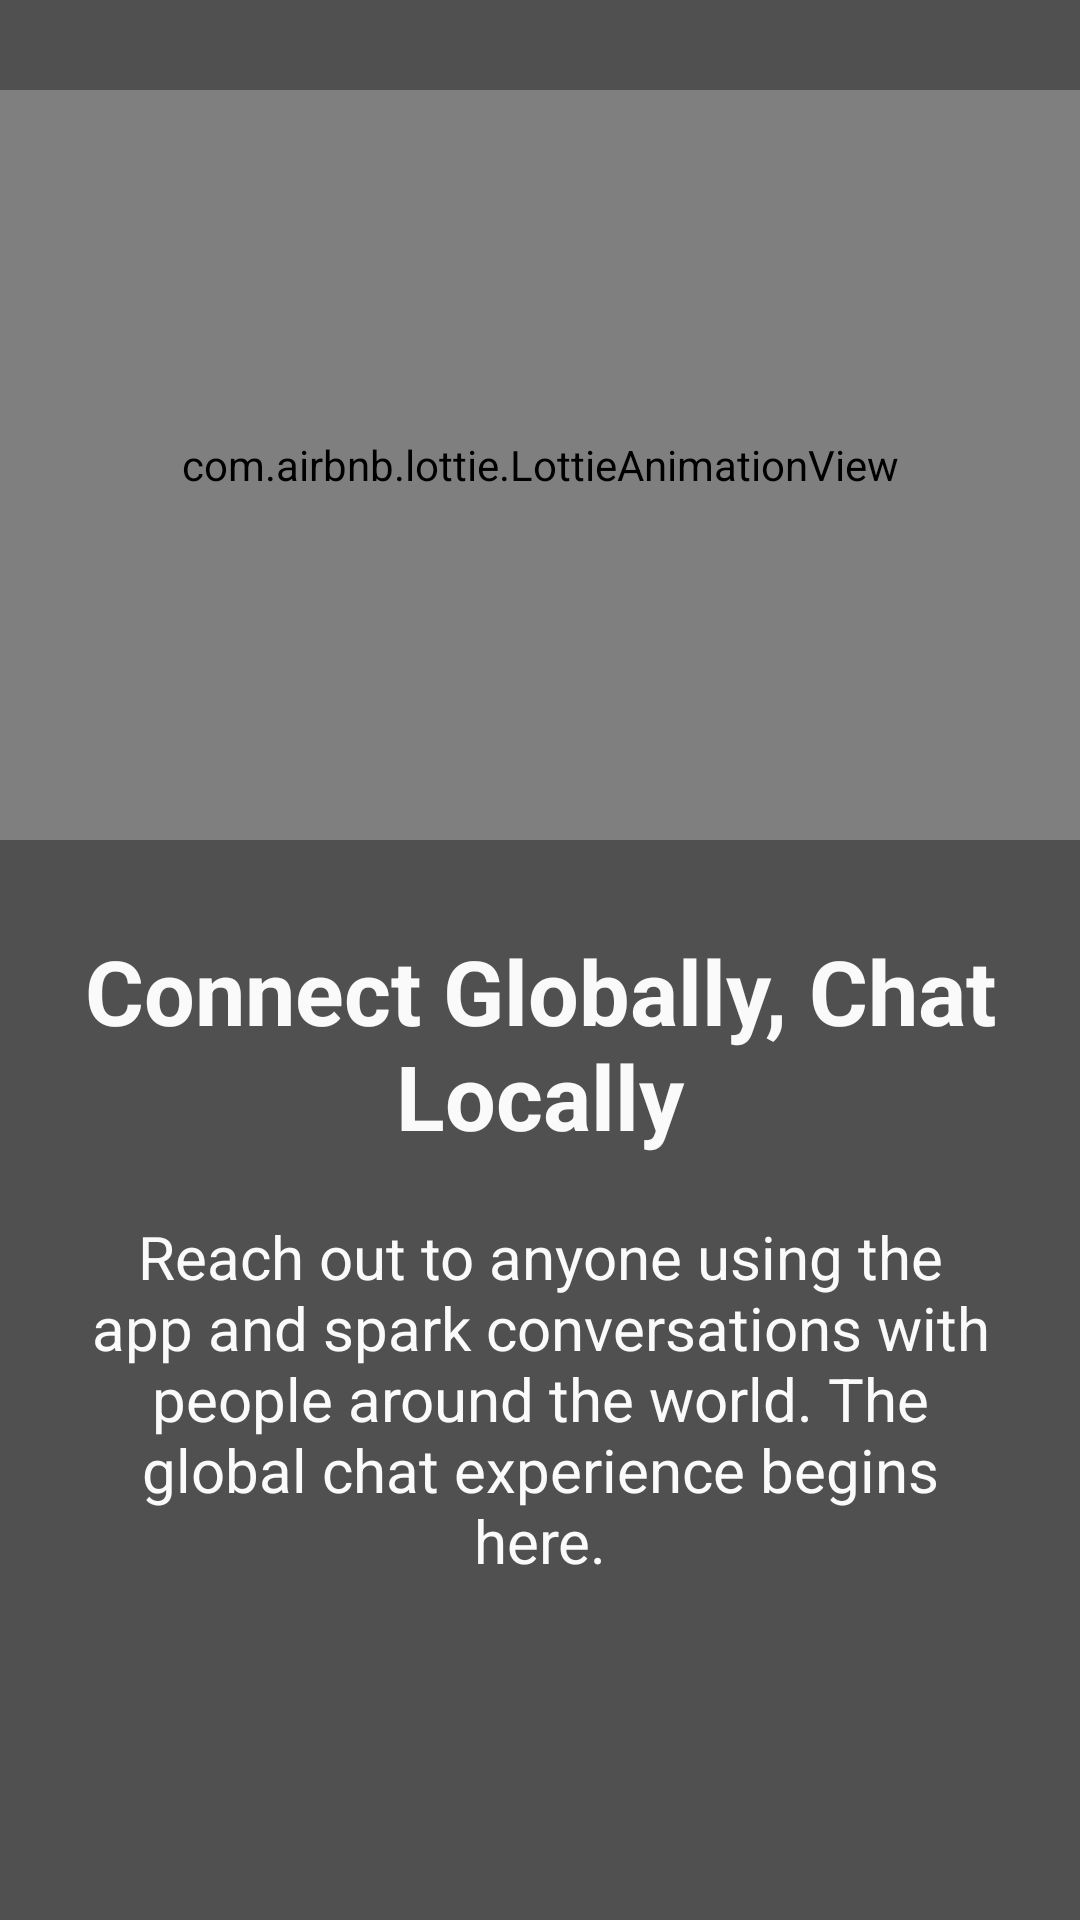

Here is an Android app screen rendered from its layout file. Give the layout XML and the strings, colors and styles it references.
<!-- AndroidManifest.xml: application theme Theme.QuickChat -->
<!-- res/layout/activity_view_pager_adapter.xml -->
<?xml version="1.0" encoding="utf-8"?>
<LinearLayout
    xmlns:android="http://schemas.android.com/apk/res/android"
    xmlns:app="http://schemas.android.com/apk/res-auto"
    android:layout_width="match_parent"
    android:layout_height="match_parent"
    android:orientation="vertical"
    app:flow_horizontalAlign="center"
    android:background="@color/grey">

    <com.airbnb.lottie.LottieAnimationView
        android:id="@+id/sliderimage"
        android:layout_width="match_parent"
        android:layout_height="250dp"
        android:layout_marginTop="30dp"
        app:layout_constraintBottom_toBottomOf="parent"
        app:layout_constraintEnd_toEndOf="parent"
        app:layout_constraintStart_toStartOf="parent"
        app:lottie_autoPlay="true"
        app:lottie_rawRes="@raw/connect" />

    <TextView
        android:id="@+id/slidertitle"
        android:layout_width="match_parent"
        android:layout_height="wrap_content"
        android:layout_marginTop="30dp"
        android:text="@string/screen1"
        android:textSize="30sp"
        android:textAlignment="center"
        android:textColor="@color/off_white"
        android:textStyle="bold"/>
    <TextView
        android:id="@+id/sliderDesc"
        android:layout_width="match_parent"
        android:layout_height="wrap_content"
        android:layout_marginTop="20dp"
        android:text="@string/screenDesc1"
        android:textSize="20sp"
        android:textAlignment="center"
        android:textColor="@color/off_white"
        android:layout_marginHorizontal="30dp"/>
</LinearLayout>
<!-- resources referenced by this layout -->
<resources>
  <color name="grey">#505050</color>
  <color name="off_white">#FAFAFA</color>
  <string name="screen1">Connect Globally, Chat Locally</string>
  <string name="screenDesc1">Reach out to anyone using the app and spark conversations with people around the world. The global chat experience begins here.</string>
  <style name="Theme.QuickChat" parent="Theme.MaterialComponents.DayNight.NoActionBar">
          
          <item name="colorPrimary">@color/grey</item>
          <item name="colorPrimaryVariant">@color/grey</item>
          <item name="colorOnPrimary">@color/white</item>
          
          <item name="colorSecondary">@color/teal_200</item>
          <item name="colorSecondaryVariant">@color/teal_700</item>
          <item name="colorOnSecondary">@color/black</item>
          
          <item name="android:statusBarColor">?attr/colorPrimaryVariant</item>
          
  
      </style>
  <color name="white">#FFFFFFFF</color>
  <color name="teal_200">#FF03DAC5</color>
  <color name="teal_700">#FF018786</color>
  <color name="black">#FF000000</color>
</resources>
